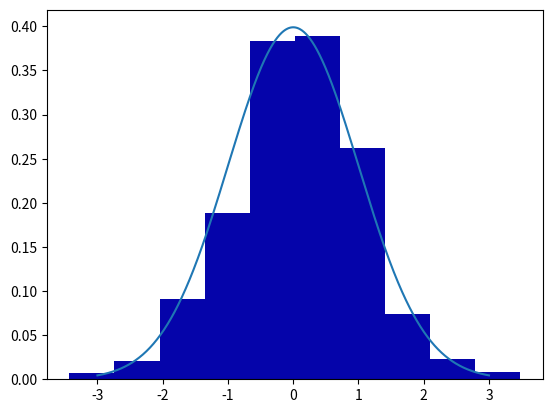

Reproduce this figure in Python.
# veja https://matplotlib.org/api/_as_gen/matplotlib.pyplot.hist.html

import matplotlib.pyplot as plt
import numpy as np
import scipy.stats as stats
import math

n=1000

mu = 0
variance = 1
sigma = math.sqrt(variance)
x = np.linspace(mu - 3*sigma, mu + 3*sigma, n)
y = stats.norm.pdf(x, mu, sigma)
mostra = np.random.normal(mu, sigma, n)

plt.figure()
plt.plot(x, y)

n, bins, patches = plt.hist(mostra, density=True, color='#0504aa')

plt.show()
